Labelled photos from "dataset", an image-classification folder in CamisaoLucas/classification_model. The possible labels are: bioclastic grainstone, mudstone, oolite, wackestone.

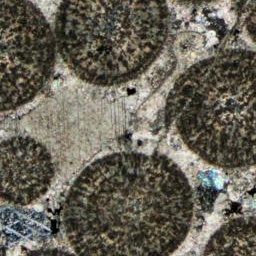
Label: oolite

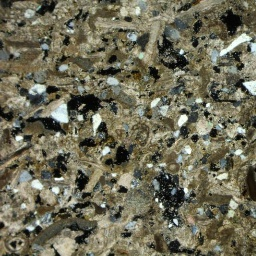
Label: bioclastic grainstone

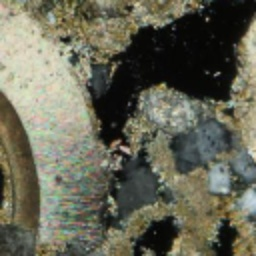
Label: bioclastic grainstone

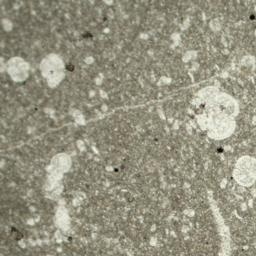
Label: mudstone

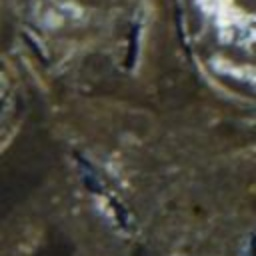
Label: wackestone

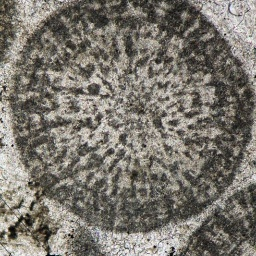
Label: oolite
